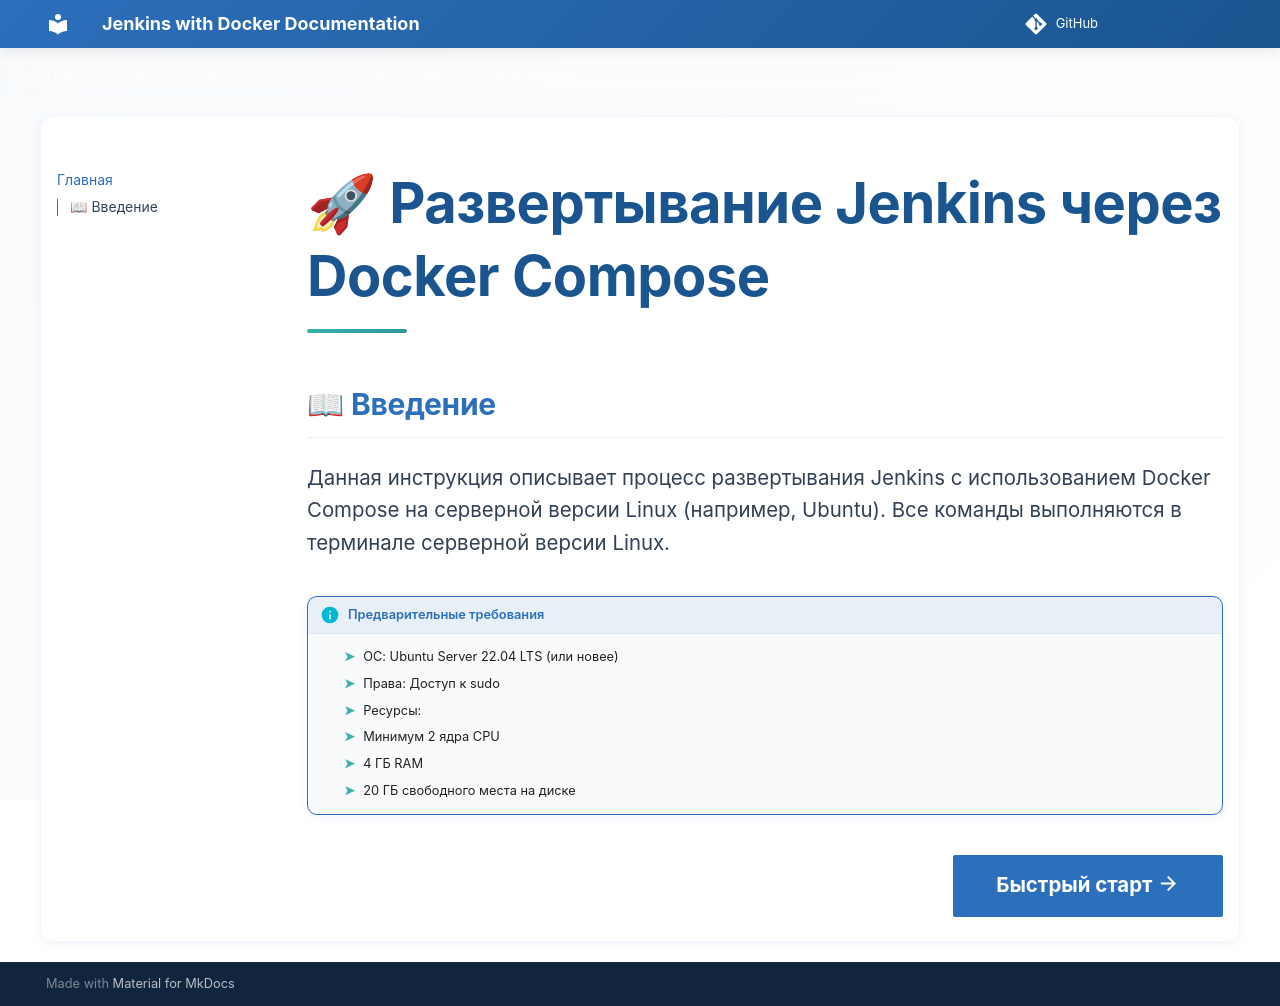

repository: Dmitry-polyakov/jenkins-docker-docs · page: index.html · generator: mkdocs

---
template: main.html
---

# 🚀 Развертывание Jenkins через Docker Compose

## 📖 Введение
Данная инструкция описывает процесс развертывания Jenkins с использованием Docker Compose на серверной версии Linux (например, Ubuntu). Все команды выполняются в терминале серверной версии Linux.

!!! info "Предварительные требования"
    - ОС: Ubuntu Server 22.04 LTS (или новее)
    - Права: Доступ к sudo
    - Ресурсы:
      - Минимум 2 ядра CPU
      - 4 ГБ RAM
      - 20 ГБ свободного места на диске

<div class="navigation-buttons" style="display: flex; justify-content: space-between; margin-top: 40px;">
    <a href="/1_quickstart/" class="md-button md-button--next md-button--primary">
        Быстрый старт <span class="twemoji">
            <svg xmlns="http://www.w3.org/2000/svg" viewBox="0 0 24 24"><path d="M4 11v2h12l-5.5 5.5 1.42 1.42L19.84 12l-7.92-7.92L10.5 5.5 16 11H4Z"></path></svg>
        </span>
    </a>
</div>
